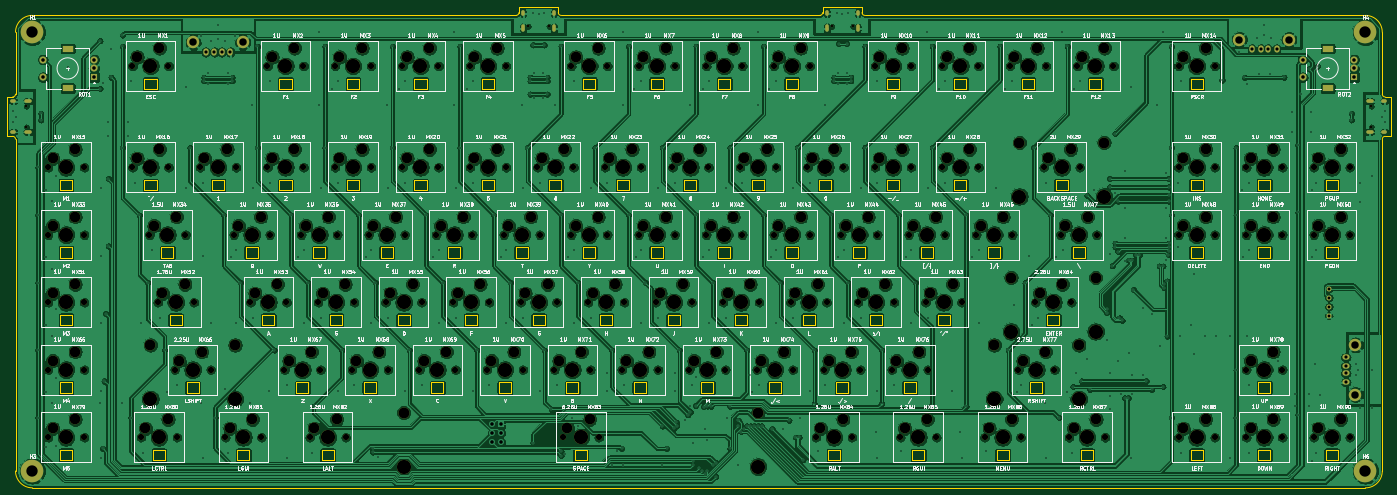
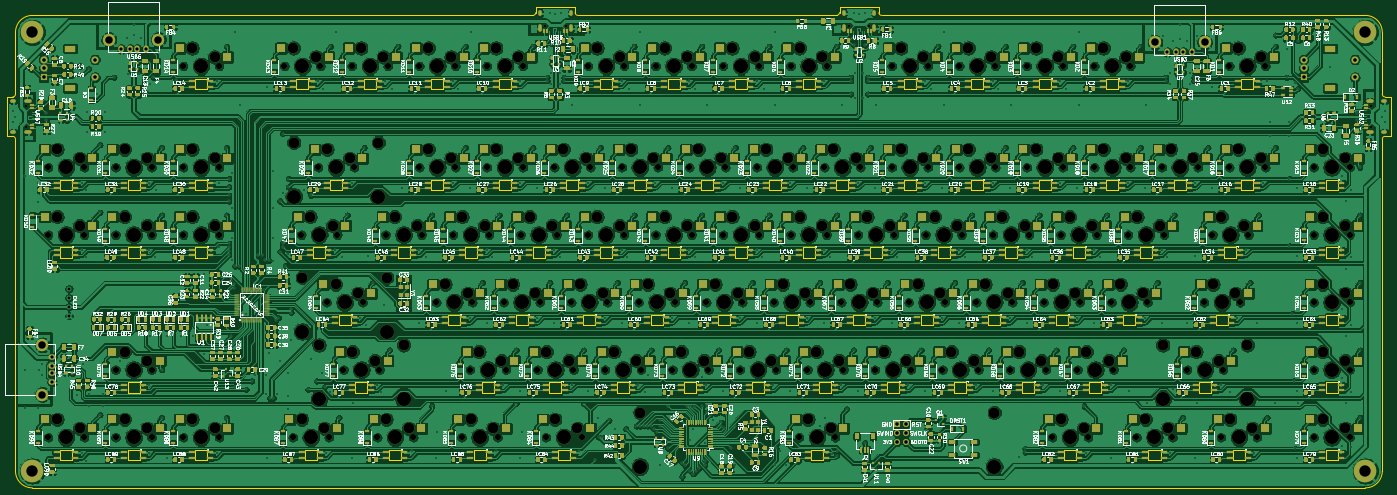
Circuit board: 11 layer files. Board 390.5 x 135.7 mm.
- bottom_copper: custom_keyboard (f303, fe2.1)-B_Cu.gbl (2666032 bytes)
- bottom_mask: custom_keyboard (f303, fe2.1)-B_Mask.gbs (209322 bytes)
- paste: custom_keyboard (f303, fe2.1)-B_Paste.gbp (194604 bytes)
- bottom_silk: custom_keyboard (f303, fe2.1)-B_SilkS.gbo (632295 bytes)
- outline: custom_keyboard (f303, fe2.1)-Edge_Cuts.gm1 (22358 bytes)
- top_copper: custom_keyboard (f303, fe2.1)-F_Cu.gtl (1393093 bytes)
- top_mask: custom_keyboard (f303, fe2.1)-F_Mask.gts (18278 bytes)
- paste: custom_keyboard (f303, fe2.1)-F_Paste.gtp (482 bytes)
- top_silk: custom_keyboard (f303, fe2.1)-F_SilkS.gto (229202 bytes)
- drill: custom_keyboard (f303, fe2.1)-NPTH.drl (8274 bytes)
- drill: custom_keyboard (f303, fe2.1)-PTH.drl (11082 bytes)

=== bottom_copper: custom_keyboard (f303, fe2.1)-B_Cu.gbl (2666032 bytes, source omitted) ===
=== bottom_mask: custom_keyboard (f303, fe2.1)-B_Mask.gbs (209322 bytes, source omitted) ===
=== paste: custom_keyboard (f303, fe2.1)-B_Paste.gbp (194604 bytes, source omitted) ===
=== bottom_silk: custom_keyboard (f303, fe2.1)-B_SilkS.gbo (632295 bytes, source omitted) ===
=== outline: custom_keyboard (f303, fe2.1)-Edge_Cuts.gm1 (22358 bytes, source omitted) ===
=== top_copper: custom_keyboard (f303, fe2.1)-F_Cu.gtl (1393093 bytes, source omitted) ===
=== top_mask: custom_keyboard (f303, fe2.1)-F_Mask.gts (18278 bytes, source omitted) ===
=== paste: custom_keyboard (f303, fe2.1)-F_Paste.gtp ===
%TF.GenerationSoftware,KiCad,Pcbnew,(5.1.10)-1*%
%TF.CreationDate,2021-10-20T23:33:35-04:00*%
%TF.ProjectId,custom_keyboard (f303_ fe2.1),63757374-6f6d-45f6-9b65-79626f617264,rev?*%
%TF.SameCoordinates,Original*%
%TF.FileFunction,Paste,Top*%
%TF.FilePolarity,Positive*%
%FSLAX46Y46*%
G04 Gerber Fmt 4.6, Leading zero omitted, Abs format (unit mm)*
G04 Created by KiCad (PCBNEW (5.1.10)-1) date 2021-10-20 23:33:35*
%MOMM*%
%LPD*%
G01*
G04 APERTURE LIST*
G04 APERTURE END LIST*
M02*

=== top_silk: custom_keyboard (f303, fe2.1)-F_SilkS.gto (229202 bytes, source omitted) ===
=== drill: custom_keyboard (f303, fe2.1)-NPTH.drl (8274 bytes, source omitted) ===
=== drill: custom_keyboard (f303, fe2.1)-PTH.drl (11082 bytes, source omitted) ===
